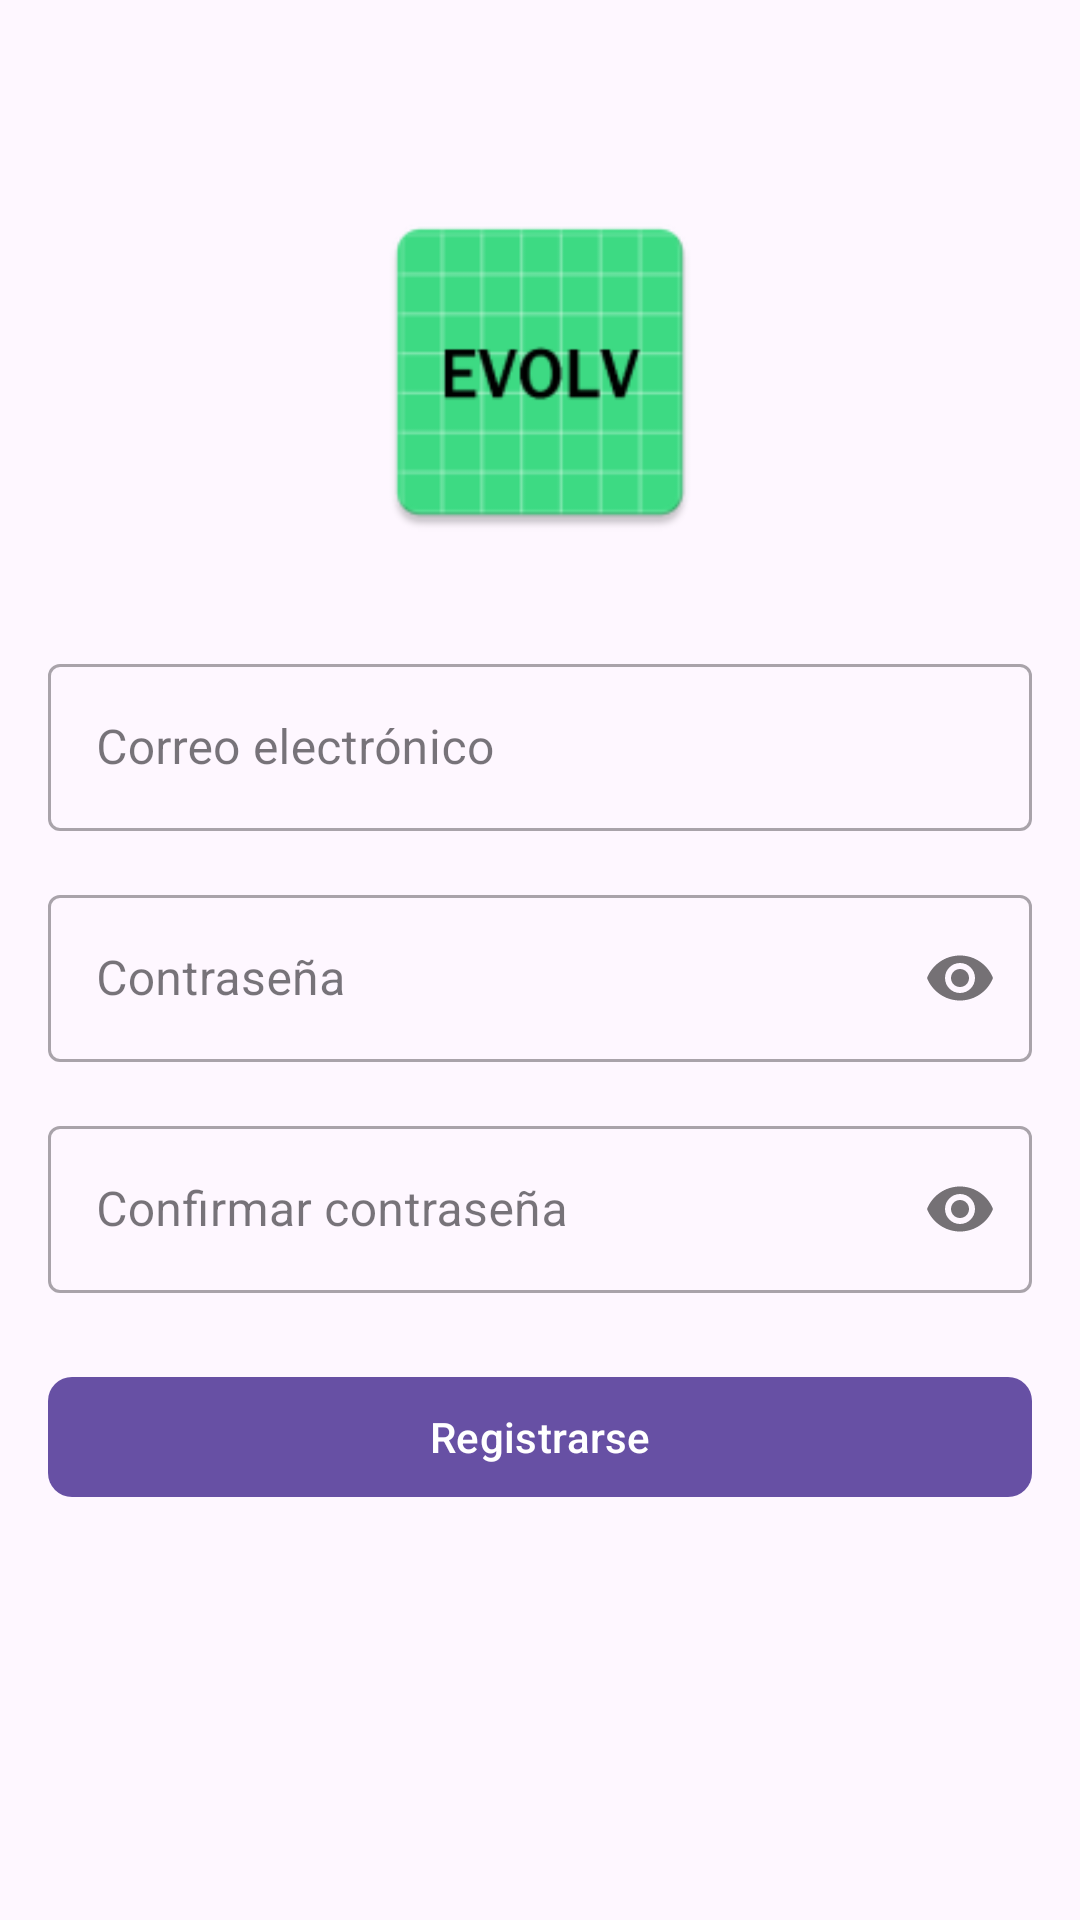

The Android layout XML behind this screen, and the referenced resources:
<!-- AndroidManifest.xml: application theme Theme.Evolv -->
<!-- res/layout/activity_register.xml -->
<?xml version="1.0" encoding="utf-8"?>
<RelativeLayout xmlns:android="http://schemas.android.com/apk/res/android"
    xmlns:app="http://schemas.android.com/apk/res-auto"
    android:layout_width="match_parent"
    android:layout_height="match_parent"
    android:padding="16dp">

    <ImageView
        android:id="@+id/logoImage"
        android:layout_width="120dp"
        android:layout_height="120dp"
        android:layout_centerHorizontal="true"
        android:layout_marginTop="48dp"
        android:src="@mipmap/ic_launcher"
        android:contentDescription="@string/app_name"/>

    <com.google.android.material.textfield.TextInputLayout
        android:id="@+id/emailLayout"
        android:layout_width="match_parent"
        android:layout_height="wrap_content"
        android:layout_below="@id/logoImage"
        android:layout_marginTop="32dp"
        style="@style/Widget.MaterialComponents.TextInputLayout.OutlinedBox">

        <com.google.android.material.textfield.TextInputEditText
            android:id="@+id/etRegUsername"
            android:layout_width="match_parent"
            android:layout_height="wrap_content"
            android:hint="@string/email"
            android:inputType="text"
            android:maxLines="1" />
    </com.google.android.material.textfield.TextInputLayout>

    <com.google.android.material.textfield.TextInputLayout
        android:id="@+id/passwordLayout"
        android:layout_width="match_parent"
        android:layout_height="wrap_content"
        android:layout_below="@id/emailLayout"
        android:layout_marginTop="16dp"
        app:passwordToggleEnabled="true"
        style="@style/Widget.MaterialComponents.TextInputLayout.OutlinedBox">

        <com.google.android.material.textfield.TextInputEditText
            android:id="@+id/etRegPassword"
            android:layout_width="match_parent"
            android:layout_height="wrap_content"
            android:hint="@string/password"
            android:inputType="textPassword"
            android:maxLines="1" />
    </com.google.android.material.textfield.TextInputLayout>

    <com.google.android.material.textfield.TextInputLayout
        android:id="@+id/confirmPasswordLayout"
        android:layout_width="match_parent"
        android:layout_height="wrap_content"
        android:layout_below="@id/passwordLayout"
        android:layout_marginTop="16dp"
        app:passwordToggleEnabled="true"
        style="@style/Widget.MaterialComponents.TextInputLayout.OutlinedBox">

        <com.google.android.material.textfield.TextInputEditText
            android:id="@+id/etRegConfirmPassword"
            android:layout_width="match_parent"
            android:layout_height="wrap_content"
            android:hint="@string/confirm_password"
            android:inputType="textPassword"
            android:maxLines="1" />
    </com.google.android.material.textfield.TextInputLayout>

    <com.google.android.material.button.MaterialButton
        android:id="@+id/btnConfirmRegister"
        android:layout_width="match_parent"
        android:layout_height="wrap_content"
        android:layout_below="@id/confirmPasswordLayout"
        android:layout_marginTop="24dp"
        android:text="@string/register"
        android:textAllCaps="false"
        app:cornerRadius="8dp" />

</RelativeLayout>
<!-- resources referenced by this layout -->
<resources>
  <!-- mipmap ic_launcher: webp bitmap (mipmap-hdpi, 1980 bytes) -->
  <string name="app_name">Evolv</string>
  <string name="confirm_password">Confirmar contraseña</string>
  <string name="email">Correo electrónico</string>
  <string name="password">Contraseña</string>
  <string name="register">Registrarse</string>
  <style name="Theme.Evolv" parent="Base.Theme.Evolv" />
  <style name="Base.Theme.Evolv" parent="Theme.Material3.DayNight.NoActionBar">
          
          
      </style>
</resources>
